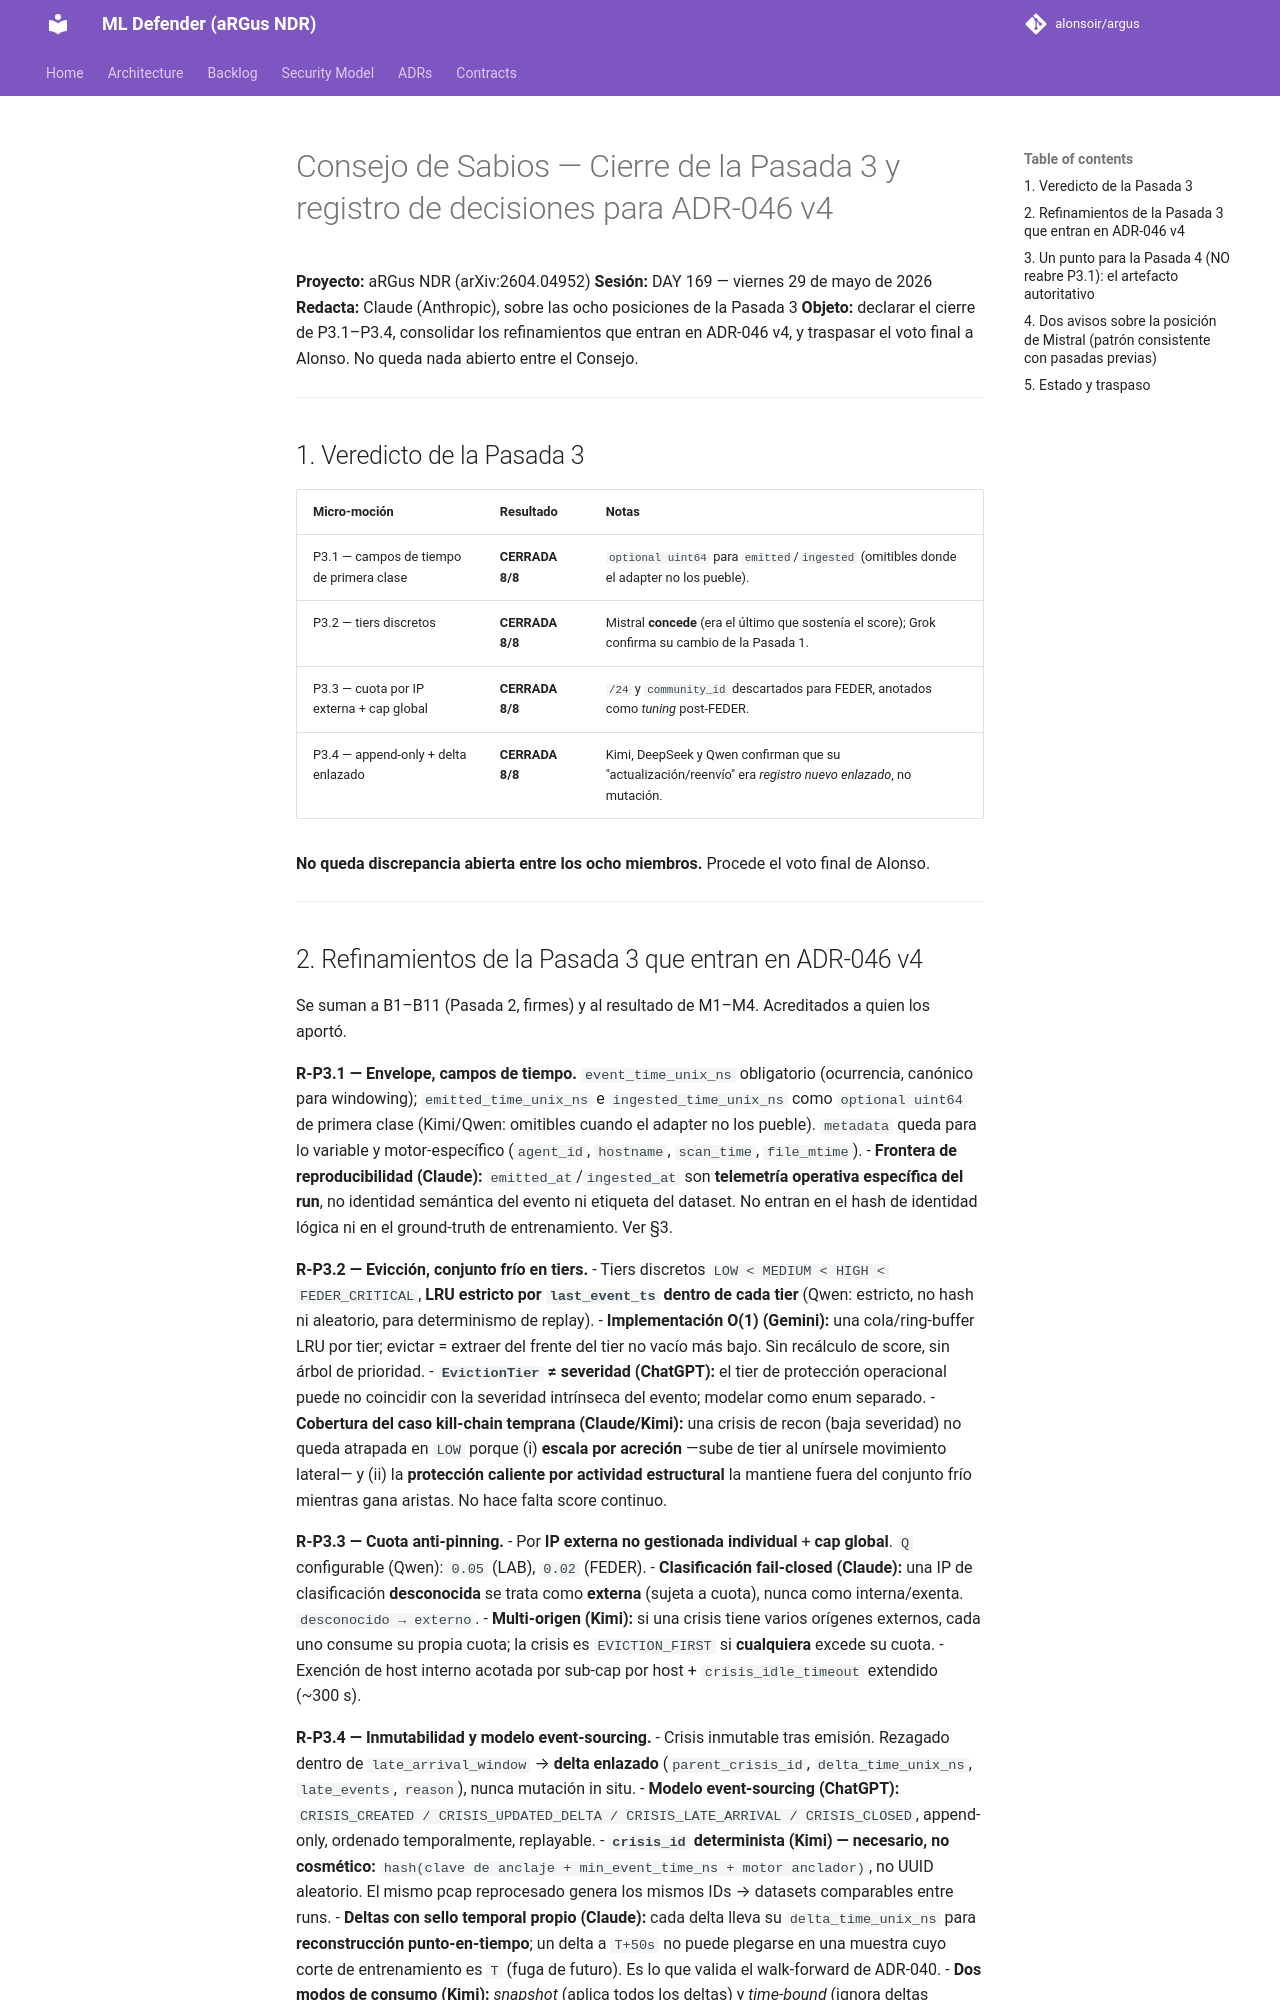

repository: alonsoir/argus · page: council/Síntesis - TERCERA PASADA - Integración multi-motor aRGus-Suricata-Zeek-Wazuh/index.html · generator: mkdocs

# Consejo de Sabios — Cierre de la Pasada 3 y registro de decisiones para ADR-046 v4

**Proyecto:** aRGus NDR (arXiv:2604.04952)
**Sesión:** DAY 169 — viernes 29 de mayo de 2026
**Redacta:** Claude (Anthropic), sobre las ocho posiciones de la Pasada 3
**Objeto:** declarar el cierre de P3.1–P3.4, consolidar los refinamientos que entran en ADR-046 v4, y traspasar el voto final a Alonso. No queda nada abierto entre el Consejo.

---

## 1. Veredicto de la Pasada 3

| Micro-moción | Resultado | Notas |
|---|---|---|
| P3.1 — campos de tiempo de primera clase | **CERRADA 8/8** | `optional uint64` para `emitted`/`ingested` (omitibles donde el adapter no los pueble). |
| P3.2 — tiers discretos | **CERRADA 8/8** | Mistral **concede** (era el último que sostenía el score); Grok confirma su cambio de la Pasada 1. |
| P3.3 — cuota por IP externa + cap global | **CERRADA 8/8** | `/24` y `community_id` descartados para FEDER, anotados como *tuning* post-FEDER. |
| P3.4 — append-only + delta enlazado | **CERRADA 8/8** | Kimi, DeepSeek y Qwen confirman que su "actualización/reenvío" era *registro nuevo enlazado*, no mutación. |

**No queda discrepancia abierta entre los ocho miembros.** Procede el voto final de Alonso.

---
